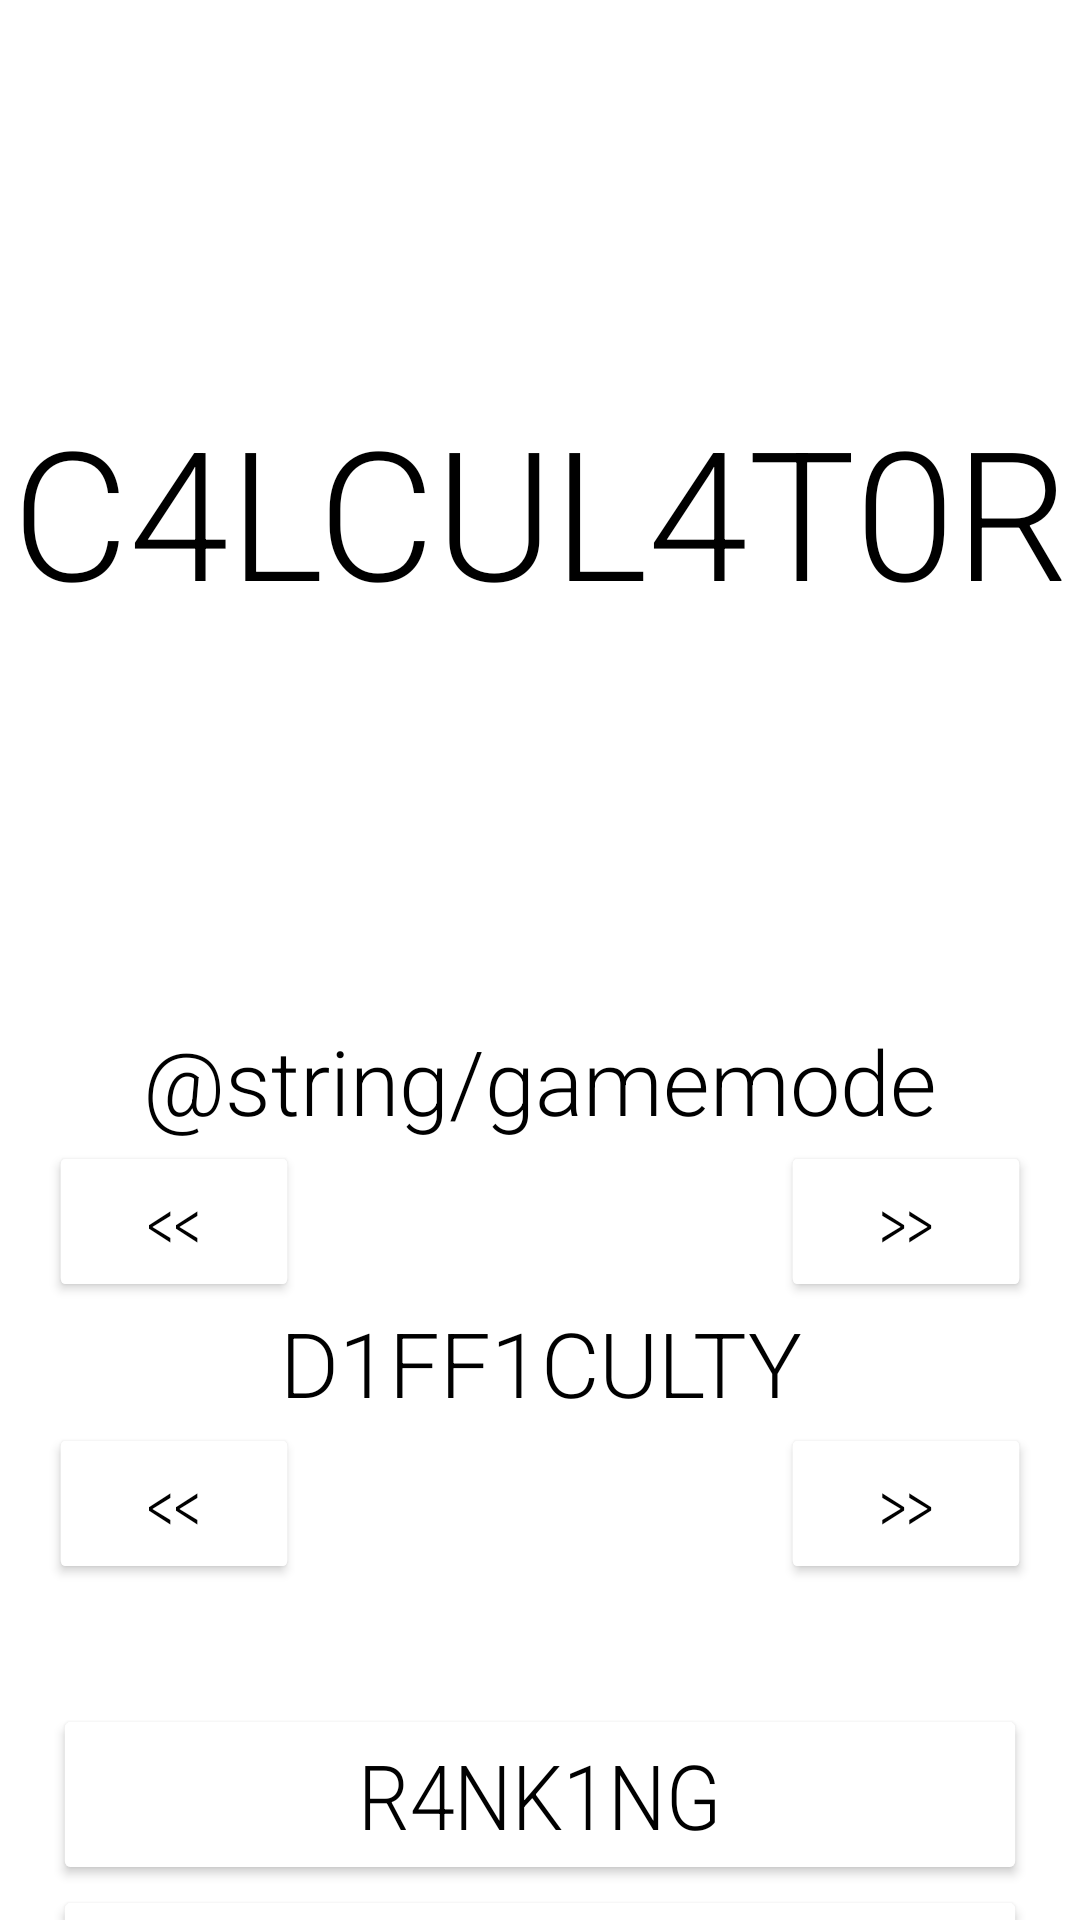

Here is an Android app screen rendered from its layout file. Give the layout XML and the strings, colors and styles it references.
<!-- AndroidManifest.xml: application theme Theme.Calculator -->
<!-- res/layout/activity_main.xml -->
<?xml version="1.0" encoding="utf-8"?>
<androidx.constraintlayout.widget.ConstraintLayout xmlns:android="http://schemas.android.com/apk/res/android"
    xmlns:app="http://schemas.android.com/apk/res-auto"
    xmlns:tools="http://schemas.android.com/tools"
    android:layout_width="match_parent"
    android:layout_height="match_parent"
    android:background="?attr/colorPrimary"
    tools:context=".activities.MainActivity">

    <LinearLayout
        android:id="@+id/linearLayout"
        android:layout_width="0dp"
        android:layout_height="340dp"
        android:orientation="vertical"
        app:layout_constraintEnd_toEndOf="parent"
        app:layout_constraintStart_toStartOf="parent"
        app:layout_constraintTop_toTopOf="parent">

        <TextView
            android:id="@+id/main_titleTextView"
            android:layout_width="match_parent"
            android:layout_height="match_parent"
            android:fontFamily="sans-serif-light"
            android:gravity="center"

            android:text="@string/app_name"
            android:textColor="?attr/colorOnPrimary"
            android:textSize="60sp"
            android:typeface="normal" />
    </LinearLayout>

    <LinearLayout
        android:id="@+id/linearLayout2"
        android:layout_width="0dp"
        android:layout_height="389dp"
        android:orientation="vertical"
        app:layout_constraintBottom_toBottomOf="parent"
        app:layout_constraintEnd_toEndOf="parent"
        app:layout_constraintHorizontal_bias="1.0"
        app:layout_constraintStart_toStartOf="parent"
        app:layout_constraintTop_toBottomOf="@+id/linearLayout"
        app:layout_constraintVertical_bias="0.0">

        <LinearLayout
            android:layout_width="match_parent"
            android:layout_height="wrap_content"
            android:orientation="vertical">

            <TextView
                android:id="@+id/main_gamemodeTextView"
                android:layout_width="match_parent"
                android:layout_height="wrap_content"
                android:fontFamily="sans-serif-light"
                android:gravity="center"
                android:text="@string/gamemode"
                android:textColor="?attr/colorOnPrimary"
                android:textSize="30sp"
                android:typeface="normal" />

            <LinearLayout
                android:id="@+id/LinearLayout1"
                android:layout_width="match_parent"
                android:layout_height="wrap_content"
                android:orientation="horizontal">

                <Button
                    android:id="@+id/main_leftGamemodeButton"
                    android:layout_width="wrap_content"
                    android:layout_height="wrap_content"
                    android:layout_weight="1"
                    android:backgroundTint="?attr/colorPrimary"

                    android:fontFamily="sans-serif-light"

                    android:scaleX="0.7"
                    android:text="@string/right_arrow"
                    android:textColor="?attr/colorOnPrimary"
                    android:textSize="25sp"
                    android:typeface="normal"
                    app:cornerRadius="0sp"
                    app:strokeColor="?attr/colorOnPrimary"
                    app:strokeWidth="1sp"
                    tools:ignore="DuplicateSpeakableTextCheck" />

                <TextView
                    android:id="@+id/main_gamemodeSlideTextView"
                    android:layout_width="wrap_content"
                    android:layout_height="wrap_content"
                    android:layout_weight="1"
                    android:fontFamily="sans-serif-light"
                    android:gravity="center"
                    android:maxWidth="100sp"
                    android:minWidth="100sp"
                    android:textColor="?attr/colorOnPrimary"
                    android:textSize="25sp"
                    android:typeface="normal" />

                <Button
                    android:id="@+id/main_rightGamemodeButton"
                    android:layout_width="wrap_content"
                    android:layout_height="wrap_content"
                    android:layout_weight="1"
                    android:backgroundTint="?attr/colorPrimary"

                    android:fontFamily="sans-serif-light"

                    android:scaleX="0.7"
                    android:text="@string/left_arrow"
                    android:textColor="?attr/colorOnPrimary"
                    android:textSize="25sp"
                    android:typeface="normal"
                    app:cornerRadius="0sp"
                    app:strokeColor="?attr/colorOnPrimary"
                    app:strokeWidth="1sp"
                    tools:ignore="DuplicateSpeakableTextCheck" />

            </LinearLayout>

            <TextView
                android:id="@+id/main_dificultyTextView"
                android:layout_width="match_parent"
                android:layout_height="wrap_content"
                android:fontFamily="sans-serif-light"
                android:gravity="center|center_horizontal"
                android:text="@string/difficulty"
                android:textColor="?attr/colorOnPrimary"
                android:textSize="30sp"
                android:typeface="normal" />

            <LinearLayout
                android:id="@+id/LinearLayout3"
                android:layout_width="match_parent"
                android:layout_height="wrap_content"
                android:orientation="horizontal">

                <Button
                    android:id="@+id/main_leftDifficultyButton"
                    android:layout_width="wrap_content"
                    android:layout_height="wrap_content"
                    android:layout_weight="1"
                    android:backgroundTint="?attr/colorPrimary"

                    android:fontFamily="sans-serif-light"

                    android:scaleX="0.7"
                    android:text="@string/right_arrow"
                    android:textColor="?attr/colorOnPrimary"
                    android:textSize="25sp"
                    android:typeface="normal"
                    app:cornerRadius="0sp"
                    app:strokeColor="?attr/colorOnPrimary"
                    app:strokeWidth="1sp" />

                <TextView
                    android:id="@+id/main_difficultySlideTextView"
                    android:layout_width="wrap_content"
                    android:layout_height="wrap_content"
                    android:layout_weight="1"
                    android:fontFamily="sans-serif-light"
                    android:gravity="center"
                    android:maxWidth="100sp"
                    android:minWidth="100sp"
                    android:textColor="?attr/colorOnPrimary"
                    android:textSize="25sp"
                    android:typeface="normal" />

                <Button
                    android:id="@+id/main_rightDifficultyButton"
                    android:layout_width="wrap_content"
                    android:layout_height="wrap_content"
                    android:layout_weight="1"
                    android:backgroundTint="?attr/colorPrimary"

                    android:fontFamily="sans-serif-light"

                    android:scaleX="0.7"
                    android:text="@string/left_arrow"
                    android:textColor="?attr/colorOnPrimary"
                    android:textSize="25sp"
                    android:typeface="normal"
                    app:cornerRadius="0sp"
                    app:strokeColor="?attr/colorOnPrimary"
                    app:strokeWidth="1sp" />
            </LinearLayout>
        </LinearLayout>

        <LinearLayout
            android:id="@+id/LinearLayout2"
            android:layout_width="match_parent"
            android:layout_height="match_parent"
            android:gravity="center"
            android:orientation="vertical">

            <Button
                android:id="@+id/main_rankingButton"
                android:layout_width="match_parent"
                android:layout_height="wrap_content"
                android:layout_gravity="center_vertical"
                android:layout_weight="0"
                android:backgroundTint="?attr/colorPrimary"

                android:fontFamily="sans-serif-light"

                android:scaleX="0.9"
                android:text="@string/ranking"
                android:textColor="?attr/colorOnPrimary"
                android:textSize="30sp"
                android:typeface="normal"
                app:cornerRadius="0sp"
                app:strokeColor="?attr/colorOnPrimary"
                app:strokeWidth="1sp" />

            <Button
                android:id="@+id/main_startButton"
                android:layout_width="match_parent"
                android:layout_height="wrap_content"
                android:layout_gravity="center_vertical"
                android:layout_weight="0"
                android:backgroundTint="?attr/colorPrimary"

                android:fontFamily="sans-serif-light"

                android:scaleX="0.9"
                android:text="@string/start"
                android:textColor="?attr/colorOnPrimary"
                android:textSize="30sp"
                android:typeface="normal"
                app:cornerRadius="0sp"
                app:strokeColor="?attr/colorOnPrimary"
                app:strokeWidth="1sp" />
        </LinearLayout>
    </LinearLayout>

</androidx.constraintlayout.widget.ConstraintLayout>
<!-- resources referenced by this layout -->
<resources>
  <string name="app_name" translatable="false">C4LCUL4T0R</string>
  <string name="difficulty">D1FF1CULTY</string>
  <string name="left_arrow" translatable="false">&gt;&gt;</string>
  <string name="ranking">R4NK1NG</string>
  <string name="right_arrow" translatable="false">&lt;&lt;</string>
  <string name="start">5T4RT</string>
  <style name="Theme.Calculator" parent="Theme.MaterialComponents.DayNight.DarkActionBar">
          
          <item name="colorPrimary">@color/white</item>
          <item name="colorPrimaryVariant">@color/black</item>
          <item name="colorOnPrimary">@color/black</item>
          
          <item name="colorSecondary">@color/dark_gray</item>
          <item name="colorSecondaryVariant">@color/light_gray</item>
          <item name="colorOnSecondary">@color/gray_5</item>
          
          <item name="android:statusBarColor" tools:targetApi="l">?attr/colorPrimaryVariant</item>
          
      </style>
  <color name="white">#FFF</color>
  <color name="black">#000</color>
  <color name="dark_gray">#333</color>
  <color name="light_gray">#DDD</color>
  <color name="gray_5">#555</color>
</resources>
